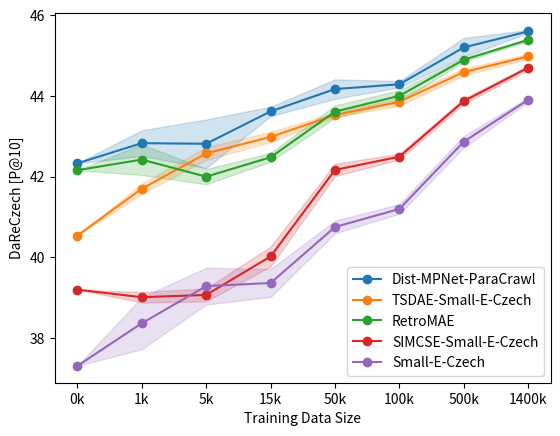

Generate this figure with matplotlib:
#!/usr/bin/env python
# coding: utf-8

# In[1]:


import matplotlib
import matplotlib.pyplot as plt
import numpy as np


# In[2]:
def format_number_with_unicode_spaces(number):
    number_str = str(number)
    formatted_str = ""

    for i, digit in enumerate(number_str):
        formatted_str += digit

        # Insert a zero-width space after every 3 digits, except for the last group
        if (len(number_str) - i - 1) % 3 == 0 and i != len(number_str) - 1:
            formatted_str += "\u2009"  # Unicode zero-width space

    return formatted_str


data = {
    "Dist-MPNet-ParaCrawl": {
        "x": ["0", "1000", "5000", "15000", "50000", "100000", "500000", "None"],
        "y": [42.33, 42.830000000000005, 42.815, 43.61750000000001, 44.17, 44.29, 45.2025, 45.60000000000001],
        "std": [
            0,
            0.3188259713385966,
            0.6013526419664256,
            0.11627015954233376,
            0.24062418831031934,
            0.077781745930518,
            0.23541187310753894,
            0.036055512754640105,
        ],
    },
    "TSDAE-Small-E-Czech": {
        "x": ["0", "1000", "5000", "15000", "50000", "100000", "500000", "None"],
        "y": [40.54, 41.7, 42.575, 42.985, 43.5275, 43.8575, 44.5925, 44.98],
        "std": [
            0,
            0.12786711852544505,
            0.16007810593582206,
            0.12757350822172916,
            0.05539629951540129,
            0.09730750228014313,
            0.08496322733983144,
            0.06403124237432933,
        ],
    },
    "RetroMAE": {
        "x": ["0", "1000", "5000", "15000", "50000", "100000", "500000", "None"],
        "y": [
            42.16,
            42.4225,
            42.0,
            42.480000000000004,
            43.612500000000004,
            44.002500000000005,
            44.897499999999994,
            45.39,
        ],
        "std": [
            0,
            0.3800904497616312,
            0.18854707634964668,
            0.1083974169433934,
            0.15417117110536574,
            0.14024532077755947,
            0.044370598373248804,
            0.030822070014845666,
        ],
    },
    "SIMCSE-Small-E-Czech": {
        "x": ["0", "1000", "5000", "15000", "50000", "100000", "500000", "None"],
        "y": [39.20, 39.0125, 39.07, 40.0225, 42.1675, 42.495000000000005, 43.8725, 44.7],
        "std": [
            0,
            0.12871965661856113,
            0.16186414056238718,
            0.24406710142909444,
            0.15122417134836466,
            0.07158910531638205,
            0.06571719714047305,
            0.05244044240850765,
        ],
    },
    "Small-E-Czech": {
        "x": ["0", "1000", "5000", "15000", "50000", "100000", "500000", "None"],
        "y": [37.31, 38.3675, 39.2875, 39.365, 40.7525, 41.199999999999996, 42.86749999999999, 43.905],
        "std": [
            0,
            0.643365176241299,
            0.4552128622963108,
            0.3457238782612505,
            0.15481844205390963,
            0.12083045973594433,
            0.143418095092635,
            0.05408326913195959,
        ],
    },
}


model_names = list(data.keys())

train_sizes = [x if x != "None" else "1400000" for x in data[model_names[0]]["x"]]
train_sizes = [int(x) // 1000 for x in train_sizes]
# train_sizes = list(map(format_number_with_unicode_spaces, train_sizes))
train_sizes = [str(x) + "k" for x in train_sizes]

mean_results = np.array([data[model_name]["y"] for model_name in model_names])
std_devs = np.array([data[model_name]["std"] for model_name in model_names])


# In[25]:


# Create a figure and axis
fig, ax = plt.subplots()

# Plot each model's line and shaded area for standard deviation
for i, model_name in enumerate(model_names):
    line = ax.plot(train_sizes, mean_results[i], marker="o", linestyle="-", label=model_name)
    ax.fill_between(
        train_sizes, mean_results[i] - std_devs[i], mean_results[i] + std_devs[i], color=line[0].get_color(), alpha=0.2
    )

# Add labels and title
ax.set_xlabel("Training Data Size")
ax.set_ylabel("DaReCzech [P@10]")
# ax.set_title('Model Performance vs. Training Data Size')

# Add legend
ax.legend()

# Show the plot
# plt.show()
matplotlib.rcParams.update({"font.size": 8})

plt.savefig("finetuning_datasize.pdf")


# In[ ]:
